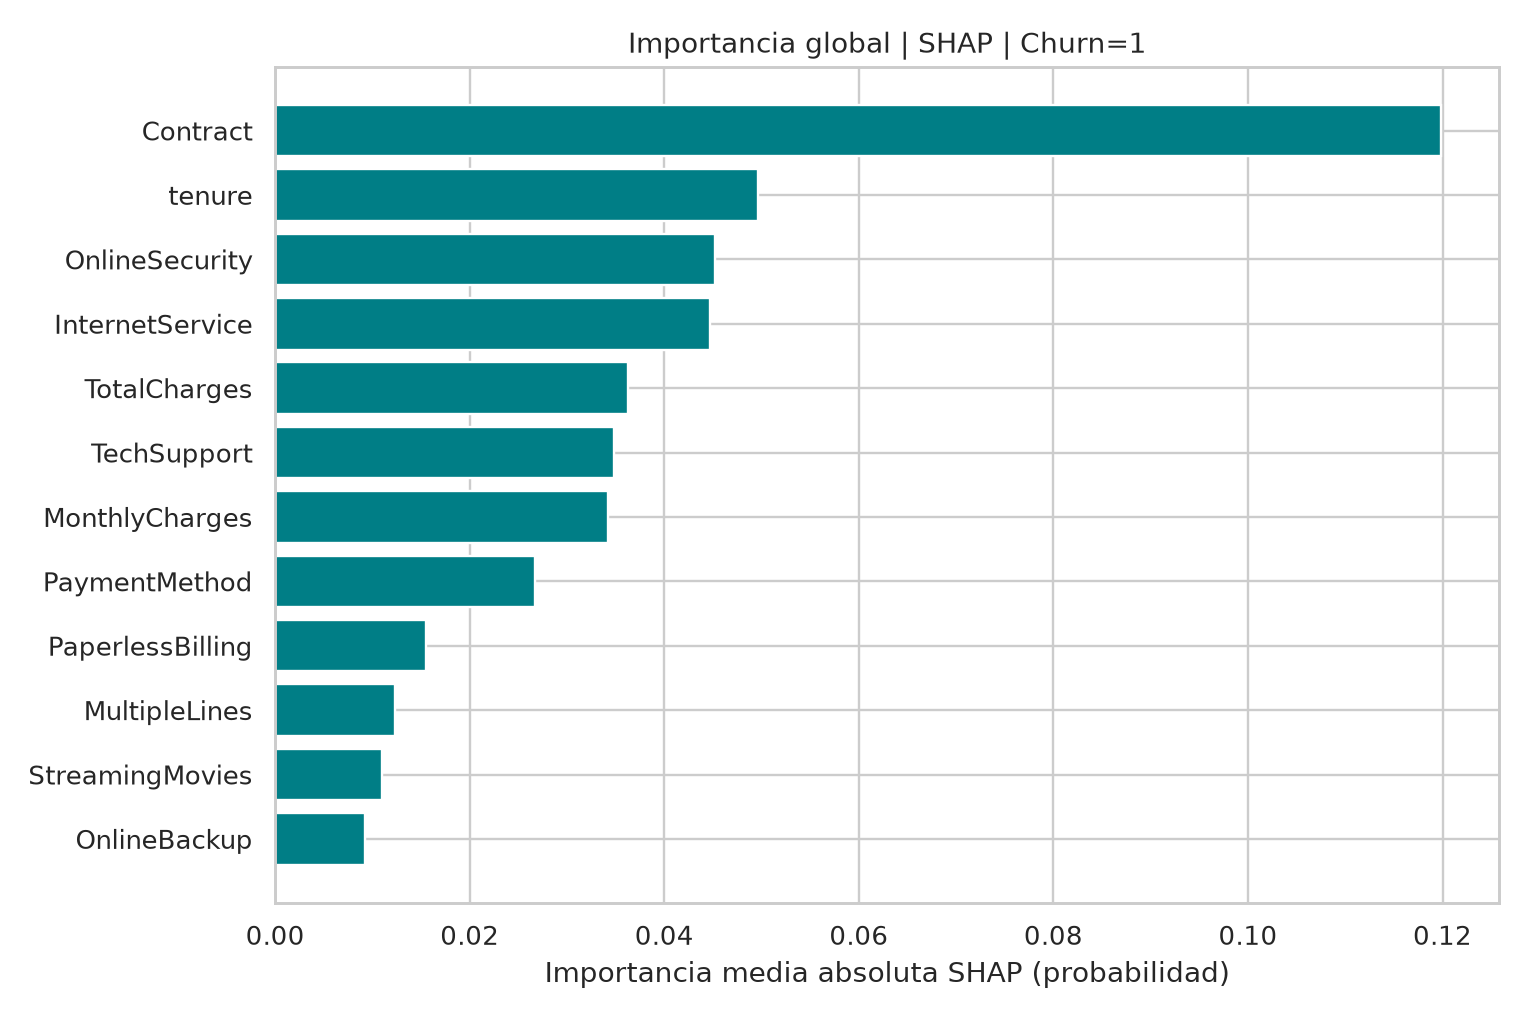

Values plotted in this chart, from the file beside it:
Variable, SHAP_importancia_abs_media
Contract, 0.1199
tenure, 0.04966
OnlineSecurity, 0.04525
InternetService, 0.04466
TotalCharges, 0.03624
TechSupport, 0.03479
MonthlyCharges, 0.03418
PaymentMethod, 0.02671
PaperlessBilling, 0.01552
MultipleLines, 0.01235
StreamingMovies, 0.01098
OnlineBackup, 0.009274
StreamingTV, 0.008541
gender, 0.007271
SeniorCitizen, 0.007186
Dependents, 0.005219
DeviceProtection, 0.004357
Partner, 0.0042
PhoneService, 0.003528
